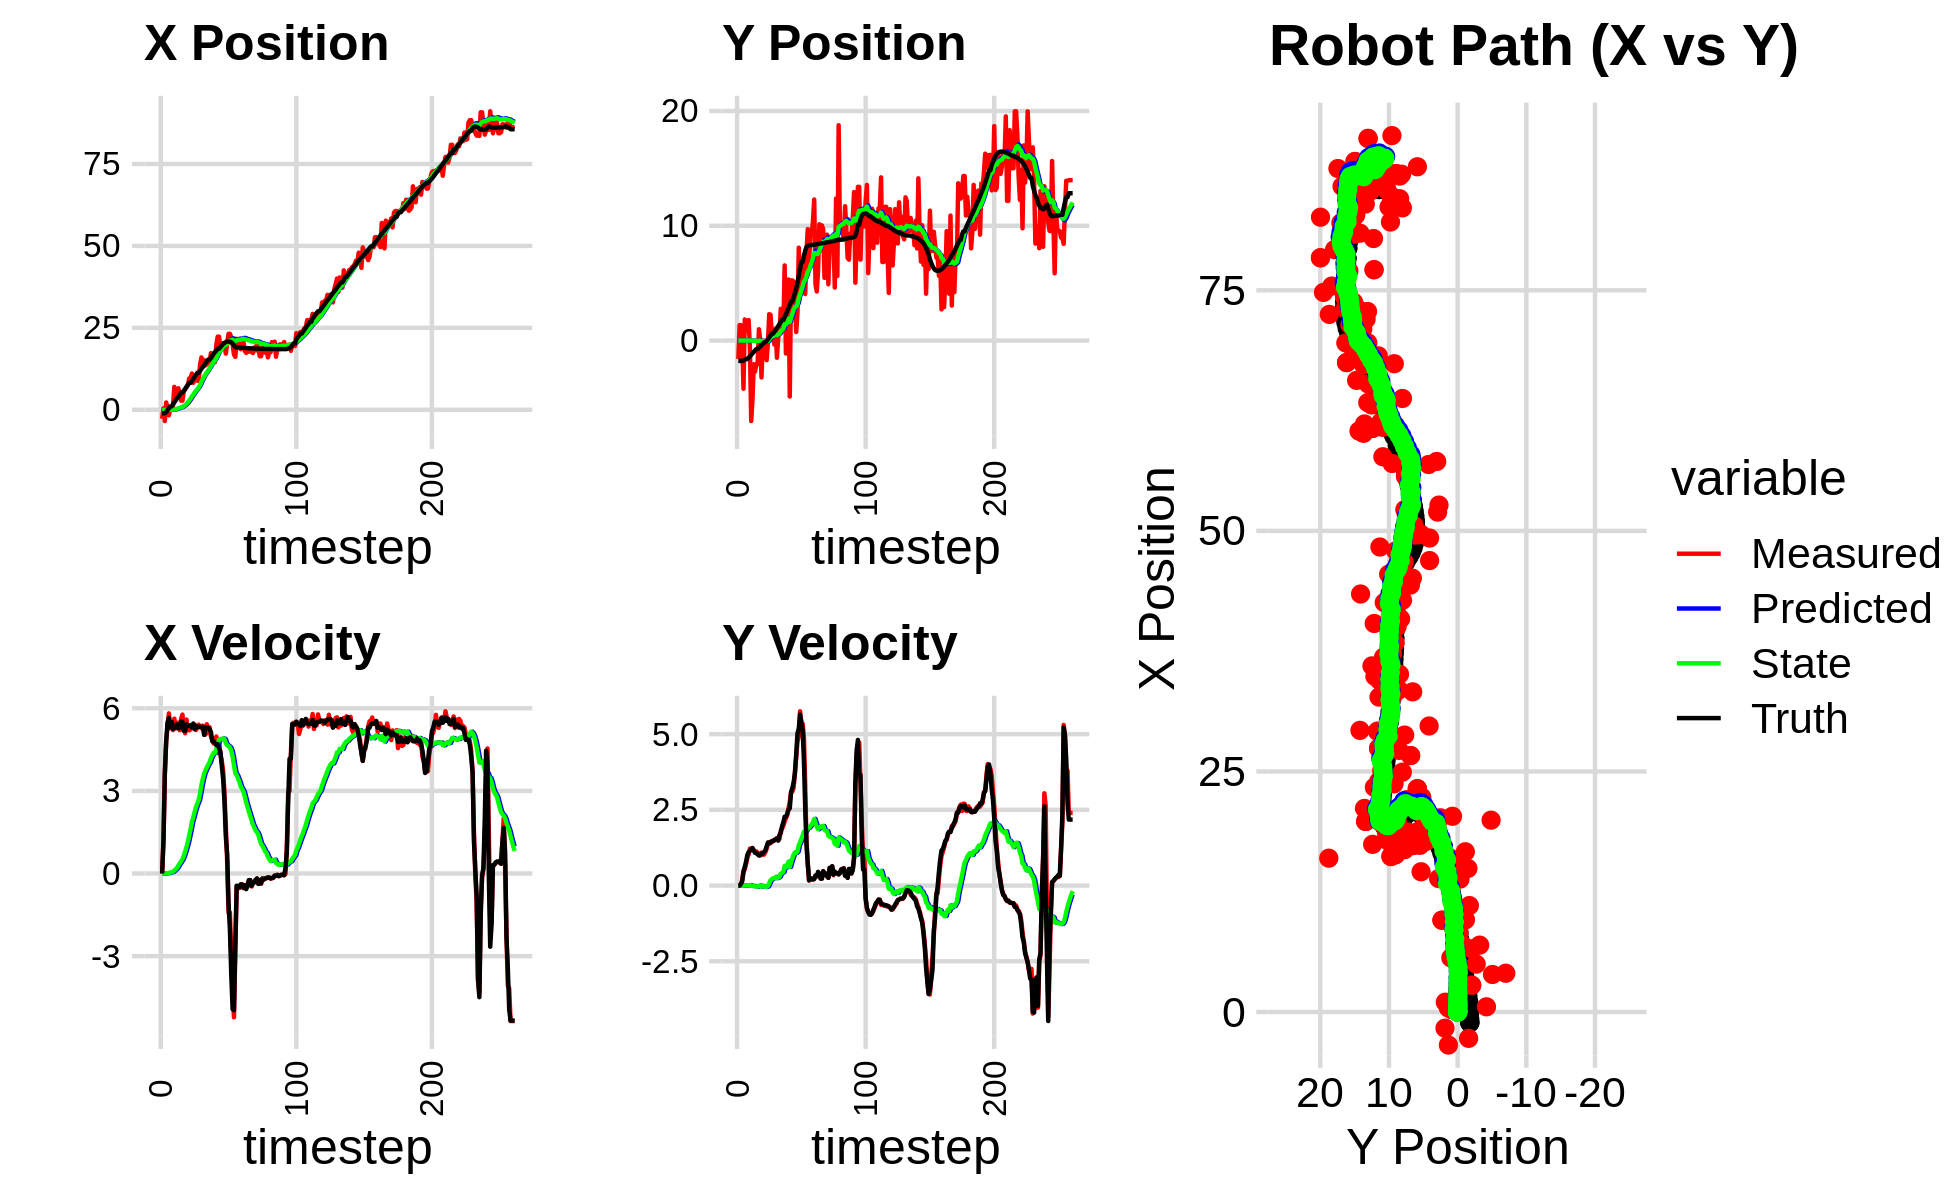

The file beside this chart, header and first rows:
0.000000000000000000e+00, 0.000000000000000000e+00, 0.000000000000000000e+00, 0.000000000000000000e+00, 0.000000000000000000e+00, 0.000000000000000000e+00, 0.000000000000000000e+00, 0.000000000000000000e+00, 0.000000000000000000e+00, 0.000000000000000000e+00, 0.000000000000000000e+00, 0.000000000000000000e+00, -1.114740133704069214e+00, -1.770347118375491080e+00, 0.000000000000000000e+00, 0.000000000000000000e+00, 0.000000000000000000e+00, -2.692084526643157005e-04
-2.734066248160115453e+00, -1.598353714781802548e+00, 0.000000000000000000e+00, -0.000000000000000000e+00, 0.000000000000000000e+00, 0.000000000000000000e+00, 0.000000000000000000e+00, 0.000000000000000000e+00, -4.141833200082279125e-04, -8.490901860335145382e-05, -3.424109716703318786e-05, -1.613348441345838785e-05, -1.114740133704069214e+00, -1.770347118375491080e+00, 0.000000000000000000e+00, 0.000000000000000000e+00, 0.000000000000000000e+00, 4.081852966919541359e-04
4.269297117945767828e-01, 1.348581313993005404e+00, 1.156999911936646086e+00, 2.792684398007951713e-04, -4.176074297249312184e-04, -8.652236704469729836e-05, -3.424109716703318786e-05, -1.613348441345838785e-05, -2.235709833805821808e-04, -4.982438545862995596e-06, 3.379435058481484165e-04, 3.558153167865343901e-05, -1.114740133704069214e+00, -1.770347118375491080e+00, 1.199999999999999956e+00, 1.000000000000000021e-03, 1.200000047683715820e+00, -2.413729089312255383e-04
-3.428941011993484445e+00, 1.347185214764500039e+00, 3.628906641968063340e+00, 2.602326083706745993e-02, -1.897766327957673446e-04, -1.424285377997651356e-06, 3.379435058481484165e-04, 3.558153167865343901e-05, -1.546301004956201390e-03, 1.047241338358151879e-04, 1.713902493889463401e-03, 1.744495173395655785e-04, -1.053575277733960647e+00, -1.770284333565611323e+00, 3.600000000000000089e+00, 5.199999999999999761e-02, 3.599999904632568359e+00, -7.170979399234056473e-03
2.223620891173637926e+00, -5.609651110307821908e-04, 4.823618845824827694e+00, 1.806421678507200146e-01, -1.374910755567255050e-03, 1.221690855697717430e-04, 1.713902493889463401e-03, 1.744495173395655785e-04, 1.892939866362062119e-03, 1.554758173645993957e-04, 6.071273934750855139e-03, 3.139564418249574801e-04, -7.218568330998834659e-01, -1.766526903577104957e+00, 4.798000000000000043e+00, 1.459999999999999909e-01, 4.800000190734863281e+00, -3.743201866745948792e-02
5.438775415304718530e-01, -4.196888990728599111e+00, 5.344537556486963936e+00, 4.905185142971582035e-01, 2.500067259837147806e-03, 1.868714615470951600e-04, 6.071273934750855139e-03, 3.139564418249574801e-04, 5.896102367609000819e-03, -3.652083786812902137e-04, 1.223193458904024006e-02, -5.084989515323037109e-04, -1.327912812722721880e-01, -1.740804024294696939e+00, 5.480000000000000426e+00, 4.520000000000000129e-01, 5.499000072479248047e+00, -9.152300655841827393e-02
-1.674987554950520430e+00, 1.841205684196929981e+00, 5.814562212842501410e+00, 5.336571008786505921e-01, 7.119295826513024998e-03, -4.160582738345205631e-04, 1.223193458904024006e-02, -5.084989515323037109e-04, 8.793936623613572701e-03, 3.604798675243042674e-04, 1.955463076176210818e-02, 1.263384192148758051e-03, 5.025274750026236248e-01, -1.679867418882470931e+00, 5.647999999999999687e+00, 6.159999999999999920e-01, 5.682000160217285156e+00, -9.152300655841827393e-02
2.642415760800600477e-01, 8.707959037205738051e-01, 5.281946543337386224e+00, 7.215262483835680474e-01, 1.074939969978978317e-02, 4.868182867391801158e-04, 1.955463076176210818e-02, 1.263384192148758051e-03, 1.809764158282992086e-02, 1.437833990888266744e-03, 3.028833175306396008e-02, 3.390607507523919501e-03, 1.035738229636527841e+00, -1.607342305148603767e+00, 5.299999999999999822e+00, 7.850000000000000311e-01, 5.356999874114990234e+00, -1.357620507478713989e-01
2.642415760800600477e-01, 8.707959037205738051e-01, 5.478675931387972931e+00, 9.054936456253733779e-01, 2.112647475813631687e-02, 1.776894741640658824e-03, 3.028833175306396008e-02, 3.390607507523919501e-03, 3.210457761857010706e-02, 3.418397131589315501e-03, 4.457260220294481656e-02, 6.710642050627243019e-03, 1.035738229636527841e+00, -1.607342305148603767e+00, 5.508000000000000007e+00, 1.012000000000000011e+00, 5.599999904632568359e+00, -1.637952923774719238e-01
1.023110806866068589e+00, 1.793102456194883842e+00, 5.207949502805089281e+00, 1.030894339032885743e+00, 3.656183783886458871e-02, 4.089461336652039543e-03, 4.457260220294481656e-02, 6.710642050627243019e-03, 5.477381719213228473e-02, 7.610760947857828952e-03, 6.361062547256263189e-02, 1.297536661934217510e-02, 1.651338815301610419e+00, -1.503437326873324542e+00, 5.248999999999999666e+00, 1.102999999999999980e+00, 5.362999916076660156e+00, -1.954200714826583862e-01
6.993736504970807566e+00, -6.728470198103282396e-01, 5.622983589713784092e+00, 1.220890535996897119e+00, 6.113487973938854653e-02, 8.908297609792045768e-03, 6.361062547256263189e-02, 1.297536661934217510e-02, 1.252024018269546346e-01, 1.065770017958144085e-02, 1.100007239699782313e-01, 1.619626508140019003e-02, 2.268606424060971349e+00, -1.379749284491914807e+00, 5.288999999999999702e+00, 1.147000000000000020e+00, 5.412000179290771484e+00, -2.138064205646514893e-01
4.032608031565433571e+00, -7.007730650315912690e+00, 5.266730134182222578e+00, 1.196810319530654088e+00, 1.362024742239524577e-01, 1.227732668772145951e-02, 1.100007239699782313e-01, 1.619626508140019003e-02, 1.928295392819632803e-01, 5.726602732922941863e-04, 1.528439892391070254e-01, 2.462843639283174291e-04, 2.874628305469820955e+00, -1.247790501884932679e+00, 5.302999999999999936e+00, 1.205000000000000071e+00, 5.439000129699707031e+00, -2.234452217817306519e-01
3.903326272804354069e+00, -5.070045041176093115e+00, 5.477262784953889074e+00, 1.240584682924329218e+00, 2.081139382058739828e-01, 5.972887096851259509e-04, 1.528439892391070254e-01, 2.462843639283174291e-04, 2.797720226061221616e-01, -1.010133750343415911e-02, 2.055325790395937102e-01, -1.312467082873016583e-02, 3.485224008023395381e+00, -1.109198855247902182e+00, 5.413999999999999702e+00, 1.235999999999999988e+00, 5.552999973297119141e+00, -2.227390408515930176e-01
6.573745488443507590e+00, -2.058873759128212466e+00, 5.460017069339365925e+00, 1.170158467044701833e+00, 3.003252805100815603e-01, -1.141380458630717604e-02, 2.055325790395937102e-01, -1.312467082873016583e-02, 4.251044548842723980e-01, -1.403097372645820476e-02, 2.885589640092035002e-01, -1.568541800403078570e-02, 4.004034280846155980e+00, -9.925756328687648233e-01, 5.270999999999999908e+00, 1.155000000000000027e+00, 5.395999908447265625e+00, -2.111204415559768677e-01
4.977259039602436985e+00, -2.699285016988261177e+00, 5.200900599200047658e+00, 1.114626162358895112e+00, 4.539603512851927425e-01, -1.559951552686128333e-02, 2.885589640092035002e-01, -1.568541800403078570e-02, 5.760716945360077057e-01, -2.381228866751684478e-02, 3.694316946150446590e-01, -2.435502155836536536e-02, 4.609926462124441571e+00, -8.636441096948950236e-01, 5.294999999999999929e+00, 1.080000000000000071e+00, 5.403999805450439453e+00, -2.111204415559768677e-01
2.787606477034661356e+00, -2.041217135617310774e+00, 5.613224839185262383e+00, 1.125757883737217524e+00, 6.130148639975121494e-01, -2.624779082335338201e-02, 3.694316946150446590e-01, -2.435502155836536536e-02, 7.171732350401174294e-01, -3.244738369542238265e-02, 4.412333480484810222e-01, -3.023379965207896244e-02, 5.226604699553255351e+00, -7.403914201019240471e-01, 5.517999999999999794e+00, 1.070999999999999952e+00, 5.620999813079833984e+00, -1.979287415742874146e-01
2.787606477034661356e+00, -2.041217135617310774e+00, 5.769261821138378821e+00, 1.088235656619706448e+00, 7.612965698449655205e-01, -3.547076366063028202e-02, 4.412333480484810222e-01, -3.023379965207896244e-02, 8.830264661906757073e-01, -4.456007492008245974e-02, 5.226542559077163030e-01, -3.854512658554934412e-02, 5.226604699553255351e+00, -7.403914201019240471e-01, 5.508000000000000007e+00, 1.030999999999999917e+00, 5.604000091552734375e+00, -1.864359676837921143e-01
5.635031669624581241e+00, 9.884733684503163031e-01, 5.249441432064402058e+00, 1.000849231179312016e+00, 9.352918917814473376e-01, -4.841458757863739693e-02, 5.226542559077163030e-01, -3.854512658554934412e-02, 1.146581094660332534e+00, -2.211117631799441874e-02, 6.496102825516397727e-01, -1.325227218240615512e-02, 5.860237359648970745e+00, -6.205304133258596755e-01, 5.182999999999999829e+00, 9.939999999999999947e-01, 5.276999950408935547e+00, -1.883971691131591797e-01
6.216306894615889256e+00, 8.202315665555218183e-02, 5.093500956304989558e+00, 9.909441730711843199e-01, 1.211542122915496567e+00, -2.343640353623503356e-02, 6.496102825516397727e-01, -1.325227218240615512e-02, 1.460799101681133472e+00, -7.101267358456803819e-03, 7.941454440209655408e-01, 1.897392776113459439e-03, 6.368362664853646216e+00, -5.238335592883179848e-01, 5.179999999999999716e+00, 1.006999999999999895e+00, 5.276999950408935547e+00, -1.921503990888595581e-01
6.953821144347195116e+00, -3.208164737961733515e+00, 5.588971504274210744e+00, 1.088591233871925024e+00, 1.540213646083230081e+00, -6.911528080845458048e-03, 7.941454440209655408e-01, 1.897392776113459439e-03, 1.845996243017347105e+00, -5.303834350160994970e-02, 9.669950819431505362e-01, -3.573737658764410130e-02, 6.980980157763752025e+00, -4.043658248944089206e-01, 5.413999999999999702e+00, 1.058999999999999941e+00, 5.515999794006347656e+00, -1.923663914203643799e-01
7.593349310358222581e+00, 4.633290961879481425e-03, 5.221870491264577474e+00, 1.017089179441664326e+00, 1.942695751211662269e+00, -5.661208116037436122e-02, 9.669950819431505362e-01, -3.573737658764410130e-02, 2.282296980399479036e+00, -3.469330003839735804e-02, 1.152696953103931055e+00, -1.746549009632454921e-02, 7.600429773157745039e+00, -2.833534941133027951e-01, 5.366999999999999993e+00, 1.052000000000000046e+00, 5.468999862670898438e+00, -1.923663914203643799e-01
9.593813299797945504e+00, -1.110458599156399773e+00, 5.196075202750920496e+00, 1.023923106371886549e+00, 2.397566675709872364e+00, -3.643984904802981262e-02, 1.152696953103931055e+00, -1.746549009632454921e-02, 2.839782727424701392e+00, -4.451139137904422394e-02, 1.385788586485616314e+00, -2.258803256626021327e-02, 8.216396569936021521e+00, -1.612010468796264973e-01, 5.354000000000000092e+00, 1.108000000000000096e+00, 5.467999935150146484e+00, -1.945641785860061646e-01
9.593813299797945504e+00, -1.110458599156399773e+00, 5.238288331257292540e+00, 1.097379556138145196e+00, 2.978361586073262846e+00, -4.677019463567024665e-02, 1.385788586485616314e+00, -2.258803256626021327e-02, 3.422156395274638552e+00, -5.504302547558084791e-02, 1.615394037229271884e+00, -2.742715505189123257e-02, 8.216396569936021521e+00, -1.612010468796264973e-01, 5.386999999999999567e+00, 1.163000000000000034e+00, 5.511000156402587891e+00, -2.065056115388870239e-01
1.106525945611324424e+01, -1.706379936943501541e+00, 5.302704321479303928e+00, 1.214465932631835887e+00, 3.583695798997565518e+00, -5.778574098076997428e-02, 1.615394037229271884e+00, -2.742715505189123257e-02, 4.101813546893486873e+00, -8.732669899375899991e-02, 1.876531893372373361e+00, -4.644348490569713550e-02, 8.833212136729359898e+00, -3.069846579673878376e-02, 5.301999999999999602e+00, 1.292999999999999927e+00, 5.456999778747558594e+00, -2.251446992158889771e-01
8.238535880860080596e+00, -2.005447916809137421e-01, 5.441078190152227378e+00, 1.382628790587526968e+00, 4.289466736230724386e+00, -9.197104748432871624e-02, 1.876531893372373361e+00, -4.644348490569713550e-02, 4.623641891432569651e+00, -5.629385593840904173e-02, 2.046940430177872194e+00, -2.123795184403083278e-02, 9.446163415325866453e+00, 1.141392723768893669e-01, 5.440999999999999837e+00, 1.421999999999999931e+00, 5.623000144958496094e+00, -2.488425225019454956e-01
9.543612420052321355e+00, 2.298404408348029282e+00, 5.407432870917337375e+00, 1.436555741615093362e+00, 4.828335934450357136e+00, -5.841765112281212258e-02, 2.046940430177872194e+00, -2.123795184403083278e-02, 5.218508490648074094e+00, 9.362347784825848784e-02, 2.240369231017838025e+00, 7.716662045559510852e-02, 1.006901574080237083e+01, 2.747680676574748015e-01, 5.243000000000000327e+00, 1.393000000000000016e+00, 5.425000190734863281e+00, -2.596652805805206299e-01
9.546285867442408701e+00, 2.256604505324246279e+00, 5.210851781063543520e+00, 1.397515119769364933e+00, 5.442545413749858341e+00, 1.013401398938180015e-01, 2.240369231017838025e+00, 7.716662045559510852e-02, 5.795125159306953933e+00, 2.495643396107729006e-01, 2.412818215421684176e+00, 1.697349582001289048e-01, 1.067082428907175995e+01, 4.350494870425765659e-01, 5.355000000000000426e+00, 1.433999999999999941e+00, 5.544000148773193359e+00, -2.620270550251007080e-01
8.847283363253730215e+00, 6.390309017424274929e-01, 5.350526411496791646e+00, 1.470804456441009433e+00, 6.036406980849122306e+00, 2.665378354307857967e-01, 2.412818215421684176e+00, 1.697349582001289048e-01, 6.311541844053684791e+00, 3.278400334273070538e-01, 2.548405953850429562e+00, 2.078729988699982156e-01, 1.128511643352179838e+01, 6.008080972339048254e-01, 5.309000000000000163e+00, 1.461000000000000076e+00, 5.506000041961669922e+00, -2.682636380195617676e-01
8.847283363253730215e+00, 6.390309017424274929e-01, 5.403559497965073177e+00, 1.485382704246452690e+00, 6.566382439438728014e+00, 3.486273333143068975e-01, 2.548405953850429562e+00, 2.078729988699982156e-01, 6.808343487465599253e+00, 4.064707654579445273e-01, 2.667673462823979769e+00, 2.429924431838978993e-01, 1.128511643352179838e+01, 6.008080972339048254e-01, 5.317000000000000171e+00, 1.461999999999999966e+00, 5.514999866485595703e+00, -2.682636380195617676e-01
1.381719005064965522e+01, -3.422846062919565058e-01, 5.333666743795251186e+00, 1.483001205053204652e+00, 7.075110833747997319e+00, 4.307700097763343394e-01, 2.667673462823979769e+00, 2.429924431838978993e-01, 7.623207145803712947e+00, 4.268205256501018119e-01, 2.919967846226410479e+00, 2.427285194783896372e-01, 1.189546990356142508e+01, 7.686736121216442008e-01, 5.333999999999999631e+00, 1.508000000000000007e+00, 5.543000221252441406e+00, -2.711952328681945801e-01
1.597681832266197510e+01, 1.045626891117980684e+00, 5.270746613657635748e+00, 1.507167128892258789e+00, 7.915203930426353729e+00, 4.510933775979407701e-01, 2.919967846226410479e+00, 2.427285194783896372e-01, 8.552834351559729598e+00, 5.287240169066232953e-01, 3.207900949587375816e+00, 2.870619388085830503e-01, 1.250655198042215233e+01, 9.399611482476846192e-01, 5.328000000000000291e+00, 1.528999999999999915e+00, 5.543000221252441406e+00, -2.785170674324035645e-01
1.492082321635641406e+01, -1.495084331934341426e+00, 5.368069293335863357e+00, 1.563046370943439456e+00, 8.873624446518467934e+00, 5.574302107874815615e-01, 3.207900949587375816e+00, 2.870619388085830503e-01, 9.368665594708481592e+00, 4.738180152355006003e-01, 3.431265272909732378e+00, 2.448529567626018255e-01, 1.300963425634551562e+01, 1.084902955811962943e+00, 5.325999999999999623e+00, 1.556999999999999940e+00, 5.548999786376953125e+00, -2.833407223224639893e-01
1.512148547153475953e+01, 2.785561220469500165e-01, 5.159443865391910578e+00, 1.514023263026738952e+00, 9.711792121999454963e+00, 4.983033109117607773e-01, 3.431265272909732378e+00, 2.448529567626018255e-01, 1.015130929023771600e+01, 5.266553650318541724e-01, 3.627546532778353150e+00, 2.619412117771422466e-01, 1.361677575109318816e+01, 1.262437058381858268e+00, 5.030999999999999694e+00, 1.481999999999999984e+00, 5.243999958038330078e+00, -2.854340672492980957e-01
1.355884474514257931e+01, 6.778757700569927325e-01, 5.045937983412706274e+00, 1.541001657711317918e+00, 1.051406394351555207e+01, 5.528494862095684192e-01, 3.627546532778353150e+00, 2.619412117771422466e-01, 1.077640140856719597e+01, 6.029814770561853221e-01, 3.745833073433743721e+00, 2.900133177727643452e-01, 1.419889092415728982e+01, 1.434975815966266222e+00, 5.306000000000000050e+00, 1.663000000000000034e+00, 5.559999942779541016e+00, -2.963984906673431396e-01
1.387210863804113714e+01, 2.767107558943740830e+00, 5.420350974862953031e+00, 1.814511566539117604e+00, 1.115098471591057105e+01, 6.319828088334618066e-01, 3.745833073433743721e+00, 2.900133177727643452e-01, 1.139871816703948149e+01, 8.186675278932757926e-01, 3.858622481982189267e+00, 3.868631491268749167e-01, 1.480889153463730779e+01, 1.627822351945189538e+00, 5.301000000000000156e+00, 1.741000000000000103e+00, 5.579999923706054688e+00, -3.230331540107727051e-01
1.433549553116337449e+01, 1.000070823662361219e+00, 5.105144756747034052e+00, 1.890669320388541852e+00, 1.178458041523770028e+01, 8.573538428059632732e-01, 3.858622481982189267e+00, 3.868631491268749167e-01, 1.200732131507113642e+01, 9.154197506673561469e-01, 3.958552098534783070e+00, 4.187855446462976916e-01, 1.531475663158848377e+01, 1.803963614936120674e+00, 5.290000000000000036e+00, 1.961999999999999966e+00, 5.642000198364257812e+00, -3.546841144561767578e-01
1.433549553116337449e+01, 1.000070823662361219e+00, 5.310513691859821250e+00, 1.966726859102884806e+00, 1.240317652492461420e+01, 9.572983051319858827e-01, 3.958552098534783070e+00, 4.187855446462976916e-01, 1.258464762803277459e+01, 1.009925734166854161e+00, 4.041351800203107913e+00, 4.479215770508933603e-01, 1.531475663158848377e+01, 1.803963614936120674e+00, 5.240999999999999659e+00, 2.088000000000000078e+00, 5.642000198364257812e+00, -3.546841144561767578e-01
1.729042232026219494e+01, 6.546085311281856889e+00, 4.985148524971850570e+00, 2.116919692777166961e+00, 1.298878280805308449e+01, 1.054717891871943536e+00, 4.041351800203107913e+00, 4.479215770508933603e-01, 1.332968493514015229e+01, 1.464566470043634716e+00, 4.189119961184319507e+00, 6.499226793858192686e-01, 1.591749024378915678e+01, 2.041293097486054364e+00, 5.137999999999999901e+00, 2.273000000000000131e+00, 5.618000030517578125e+00, -4.015701413154602051e-01
1.665524049052701017e+01, -1.122253702487247873e+00, 4.850325222171737671e+00, 2.221839473542785992e+00, 1.374859693125858406e+01, 1.529558737982216643e+00, 4.189119961184319507e+00, 6.499226793858192686e-01, 1.397980926949349012e+01, 1.406903236543882052e+00, 4.289290532922602317e+00, 5.948951255475036781e-01, 1.650612282752395288e+01, 2.299751234978051784e+00, 4.806000000000000050e+00, 2.278999999999999915e+00, 5.318999767303466797e+00, -4.295533299446105957e-01
1.720724762961943810e+01, 2.101583464112989130e+00, 4.723853766833427947e+00, 2.324957888579270548e+00, 1.440873832278574973e+01, 1.466392749098632375e+00, 4.289290532922602317e+00, 5.948951255475036781e-01, 1.462524654306601413e+01, 1.561992386260770971e+00, 4.382102176433909868e+00, 6.446120718914402081e-01, 1.706599450072060620e+01, 2.563701106825776677e+00, 4.801999999999999602e+00, 2.365000000000000213e+00, 5.353000164031982422e+00, -4.573672115802764893e-01
1.457653665485488936e+01, 5.323404742575022830e+00, 4.820449499089014544e+00, 2.553486008257248585e+00, 1.506345676070940520e+01, 1.626453593449914914e+00, 4.382102176433909868e+00, 6.446120718914402081e-01, 1.504146980646790333e+01, 1.926169673392536197e+00, 4.375047676417392672e+00, 7.910905472645763936e-01, 1.761341118775811410e+01, 2.841863585105332213e+00, 4.730000000000000426e+00, 2.505999999999999783e+00, 5.353000164031982422e+00, -4.871395528316497803e-01
1.993928813879387363e+01, -4.872210072894433530e+00, 4.972334547405317551e+00, 2.764165628974290190e+00, 1.547897457410964250e+01, 2.005278728118993659e+00, 4.375047676417392672e+00, 7.910905472645763936e-01, 1.582121440982285066e+01, 1.619792056932691349e+00, 4.521173286922998358e+00, 6.150232759498528434e-01, 1.806079888276587297e+01, 3.083946657672164360e+00, 4.663000000000000256e+00, 2.549999999999999822e+00, 5.627999782562255859e+00, -5.073685646057128906e-01
2.231736540749027498e+01, 5.241198731097036934e+00, 4.799367761733857485e+00, 3.075071854973853824e+00, 1.627333173851515014e+01, 1.681294384527676655e+00, 4.521173286922998358e+00, 6.150232759498528434e-01, 1.672088633846607664e+01, 1.987719966699499574e+00, 4.709752835196426624e+00, 7.651696013179851708e-01, 1.861898064595466806e+01, 3.410886718025115449e+00, 4.697000000000000064e+00, 3.087000000000000188e+00, 5.620999813079833984e+00, -5.698269009590148926e-01
2.231736540749027498e+01, 5.241198731097036934e+00, 4.845677709168786151e+00, 3.104743766573939023e+00, 1.719186162198571921e+01, 2.064236926831298113e+00, 4.709752835196426624e+00, 7.651696013179851708e-01, 1.756833378193591955e+01, 2.341431361129573396e+00, 4.867910379266250587e+00, 9.010909260586714709e-01, 1.861898064595466806e+01, 3.410886718025115449e+00, 4.557000000000000384e+00, 3.225000000000000089e+00, 5.583000183105468750e+00, -5.698269009590148926e-01
1.876033586217075921e+01, 5.141372037658766381e+00, 4.314458300460019657e+00, 3.230719445310344273e+00, 1.805512481986254514e+01, 2.431540453735440366e+00, 4.867910379266250587e+00, 9.010909260586714709e-01, 1.808948725910947175e+01, 2.677585302417616830e+00, 4.879481024285555968e+00, 1.022360882449750097e+00, 1.915079140620107623e+01, 3.773768855663813149e+00, 4.418000000000000149e+00, 3.412999999999999812e+00, 5.583000183105468750e+00, -6.427405476570129395e-01
1.927663007385984173e+01, 3.682608617952894292e+00, 4.092364052616327186e+00, 3.732703824466470532e+00, 1.857743536153802566e+01, 2.779821390662591707e+00, 4.879481024285555968e+00, 1.022360882449750097e+00, 1.860423644171906332e+01, 2.920250727815205671e+00, 4.886680620372674255e+00, 1.095579357053720670e+00, 1.964070534682381108e+01, 4.170761062140465825e+00, 3.923000000000000043e+00, 3.713000000000000078e+00, 5.401000022888183594e+00, -7.394679188728332520e-01
2.034508118008719180e+01, 7.491340175675251789e-01, 3.737501838078153060e+00, 4.229162637355847743e+00, 1.909290450375632986e+01, 3.029808663520577650e+00, 4.886680620372674255e+00, 1.095579357053720670e+00, 1.914882506993180655e+01, 2.977567059225698198e+00, 4.904198661200332765e+00, 1.080559340635669052e+00, 2.001501870096682012e+01, 4.540610744023215517e+00, 3.439000000000000057e+00, 4.339000000000000412e+00, 5.537000179290771484e+00, -8.470347523689270020e-01
2.018488223843134932e+01, 2.493163300094973778e+00, 2.917695792421889589e+00, 4.773999781643083473e+00, 1.963924493605183841e+01, 3.085622993289264926e+00, 4.904198661200332765e+00, 1.080559340635669052e+00, 1.961830401709611138e+01, 3.158868938659190828e+00, 4.885153889289990836e+00, 1.125762754203468052e+00, 2.040234875642933332e+01, 5.045762015997115491e+00, 2.620999999999999996e+00, 5.027999999999999581e+00, 5.670000076293945312e+00, -1.022208571434020996e+00
1.713683247567336565e+01, 8.092980576993463515e+00, 1.700694636701932216e+00, 4.920373177276984755e+00, 2.010681940602511020e+01, 3.271445214079537589e+00, 4.885153889289990836e+00, 1.125762754203468052e+00, 1.979396687529988341e+01, 3.695505668941750255e+00, 4.737367617987198187e+00, 1.334665027125202297e+00, 2.068834519326403054e+01, 5.620605422042913801e+00, 1.336000000000000076e+00, 5.187000000000000277e+00, 5.355999946594238281e+00, -1.238007903099060059e+00
2.024565869560288789e+01, 4.291642261581396944e+00, 4.163494298818995465e-01, 5.753956444780643054e+00, 2.026770363709860234e+01, 3.828972171654270618e+00, 4.737367617987198187e+00, 1.334665027125202297e+00, 2.013419889806337792e+01, 3.991530502865535457e+00, 4.658762771604477493e+00, 1.424107283315832806e+00, 2.082854390101450903e+01, 6.224003268781442166e+00, 6.949999999999999512e-01, 5.644999999999999574e+00, 5.688000202178955078e+00, -1.498563408851623535e+00
2.318661737423507319e+01, 5.865849686947644415e+00, -1.412490344449188751e+00, 5.335188151914664445e+00, 2.060007517522382514e+01, 4.133941231197118427e+00, 4.658762771604477493e+00, 1.424107283315832806e+00, 2.060248578855478030e+01, 4.362507083899876292e+00, 4.627955142998840365e+00, 1.542963689966833529e+00, 2.078878426489640674e+01, 6.867375803728392292e+00, -1.106999999999999984e+00, 5.405000000000000249e+00, 5.517000198364257812e+00, -1.829608321189880371e+00
2.318661737423507319e+01, 5.865849686947644415e+00, -1.414025948952747136e+00, 5.340988360734219675e+00, 2.106528130285466460e+01, 4.516803452896559712e+00, 4.627955142998840365e+00, 1.542963689966833529e+00, 2.103466761798939189e+01, 4.717320606878228517e+00, 4.583292997574611505e+00, 1.648658547479874503e+00, 2.078878426489640674e+01, 6.867375803728392292e+00, -2.017999999999999794e+00, 5.142999999999999794e+00, 5.525000095367431641e+00, -1.829608321189880371e+00
2.206855165918169703e+01, 7.421105628931969456e+00, -3.000816106323596966e+00, 4.901338000511530346e+00, 2.149299691774685428e+01, 4.882186461626216278e+00, 4.583292997574611505e+00, 1.648658547479874503e+00, 2.130276862518858749e+01, 5.142480016922742259e+00, 4.463184546132429986e+00, 1.780770644821797255e+00, 2.059609913769360645e+01, 7.357744646556767520e+00, -3.673000000000000043e+00, 4.126999999999999780e+00, 5.525000095367431641e+00, -2.120170354843139648e+00
1.996177004236876584e+01, 4.057657194988984806e+00, -4.231527426997319097e+00, 3.312710734968631332e+00, 2.174908707980183209e+01, 5.320557081404921895e+00, 4.463184546132429986e+00, 1.780770644821797255e+00, 2.135298052715164019e+01, 5.285752623204302836e+00, 4.250274331619269041e+00, 1.769508789052600450e+00, 2.019049954375481093e+01, 7.841572238458931032e+00, -4.924000000000000377e+00, 2.552000000000000046e+00, 5.546000003814697266e+00, -2.477388143539428711e+00
1.687775993342253855e+01, 7.714075041312730363e+00, -5.218052901629692819e+00, 1.439615946054886519e+00, 2.177800796031356612e+01, 5.462703502109563125e+00, 4.250274331619269041e+00, 1.769508789052600450e+00, 2.113173563760448559e+01, 5.596844920167771242e+00, 3.927521936247245549e+00, 1.831253453459611658e+00, 1.963750863078808706e+01, 8.148419809982058837e+00, -4.961000000000000298e+00, 1.368000000000000105e+00, 5.145999908447265625e+00, -2.872397899627685547e+00
1.615428471497441620e+01, 9.710136843206022661e+00, -2.676903530891845850e+00, 7.198415788894572120e-01, 2.152448783122920872e+01, 5.779970265513732386e+00, 3.927521936247245549e+00, 1.831253453459611658e+00, 2.093160269124742001e+01, 5.997951969004526873e+00, 3.642206117575619739e+00, 1.929813598625747195e+00, 1.918112969357538589e+01, 8.257138682437760835e+00, -2.650999999999999801e+00, 7.139999999999999680e-01, 2.746000051498413086e+00, -2.878898620605468750e+00
2.164029288248754668e+01, 6.627640796868981887e+00, -4.589823034171231497e-01, 1.715670553921128383e-01, 2.129582330300498327e+01, 6.190933328867101793e+00, 3.642206117575619739e+00, 1.929813598625747195e+00, 2.119496862946028415e+01, 6.165898055725166138e+00, 3.577746749929910486e+00, 1.912144514450268451e+00, 1.901756882646995805e+01, 8.306933832892866576e+00, -4.420000000000000040e-01, 1.700000000000000122e-01, 4.740000069141387939e-01, -2.783875465393066406e+00
1.992362380003975986e+01, 9.298847212120158190e+00, -4.621192185328356072e-01, 1.960862106584720377e-01, 2.155274330445327635e+01, 6.357112507170192828e+00, 3.577746749929910486e+00, 1.912144514450268451e+00, 2.131018457601765448e+01, 6.493528971099997271e+00, 3.453666845278068553e+00, 1.970538142765162259e+00, 1.898542809433948975e+01, 8.319536639594474536e+00, -4.560000000000000164e-01, 1.980000000000000093e-01, 4.970000088214874268e-01, -2.740298509597778320e+00
1.992362380003975986e+01, 9.298847212120158190e+00, -5.247170612936853384e-01, 2.226476980195473132e-01, 2.165555126054546164e+01, 6.690582785376513186e+00, 3.453666845278068553e+00, 1.970538142765162259e+00, 2.140729027155673592e+01, 6.804655352918668854e+00, 3.327402435828556104e+00, 2.018354400684017502e+00, 1.898542809433948975e+01, 8.319536639594474536e+00, -5.070000000000000062e-01, 2.340000000000000135e-01, 5.590000152587890625e-01, -2.740298509597778320e+00
1.848940175777699579e+01, 1.033275683034845827e+01, -3.888732913502635502e-01, 1.881530572595482287e-01, 2.174003051513959051e+01, 7.006490792987071003e+00, 3.327402435828556104e+00, 2.018354400684017502e+00, 2.138926323274079166e+01, 7.163970369037381047e+00, 3.159079565946088852e+00, 2.086422332450729833e+00, 1.895454049108369432e+01, 8.333405924311851010e+00, -4.010000000000000231e-01, 2.109999999999999931e-01, 4.530000090599060059e-01, -2.690955162048339844e+00
2.096373939449913593e+01, 1.228551359283597399e+01, -3.969678466825883878e-01, 2.161493039259807514e-01, 2.170517118933539891e+01, 7.372612602282454297e+00, 3.159079565946088852e+00, 2.086422332450729833e+00, 2.154174686048332887e+01, 7.630388127866632786e+00, 3.070813766058271277e+00, 2.201827832205619728e+00, 1.892559647498895359e+01, 8.348084880612354652e+00, -3.960000000000000187e-01, 2.200000000000000011e-01, 4.530000090599060059e-01, -2.642981290817260742e+00
... 201 more rows
